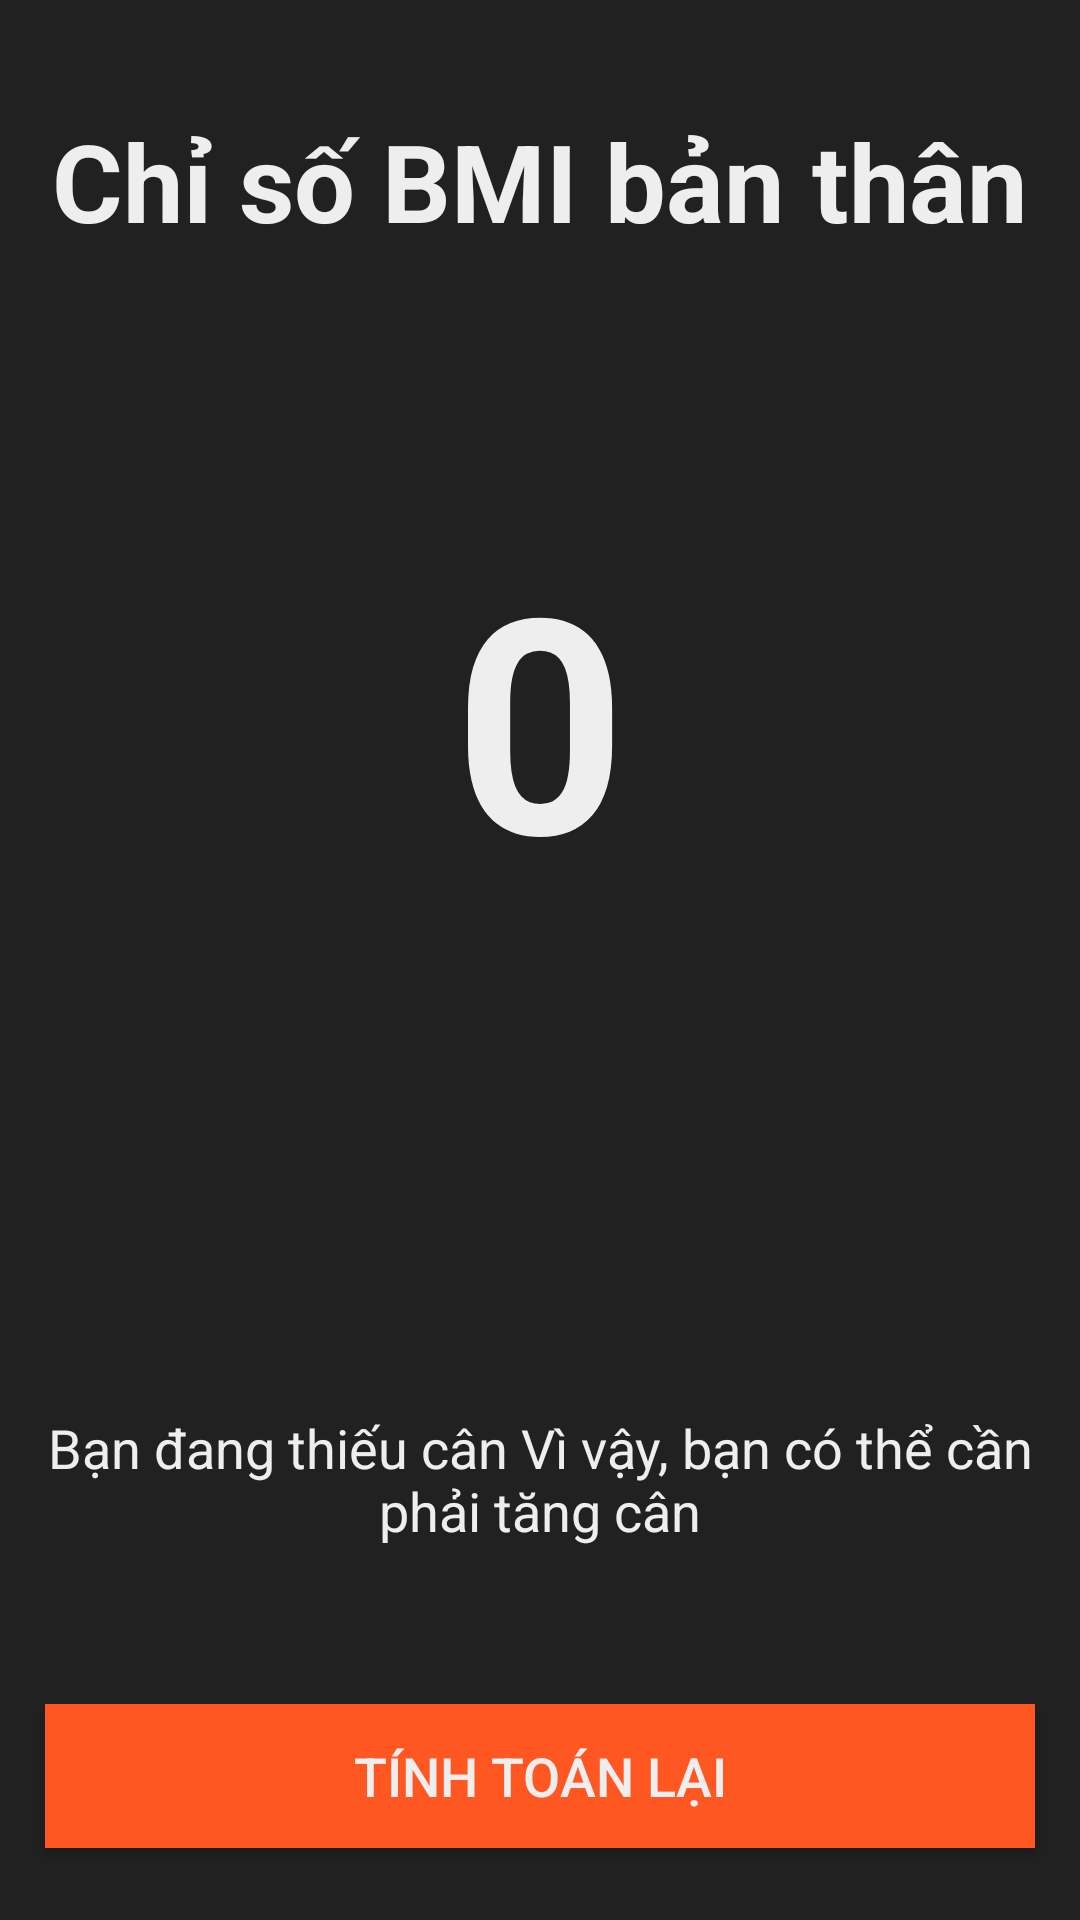

Layout XML and referenced resources for this Android screen:
<!-- AndroidManifest.xml: application theme Theme.BMI -->
<!-- res/layout/activity_bmi.xml -->
<?xml version="1.0" encoding="utf-8"?>
<androidx.constraintlayout.widget.ConstraintLayout xmlns:android="http://schemas.android.com/apk/res/android"
    xmlns:app="http://schemas.android.com/apk/res-auto"
    xmlns:tools="http://schemas.android.com/tools"
    android:layout_width="match_parent"
    android:layout_height="match_parent"
    tools:context=".BmiActivity"
    android:background="@color/background">
    <TextView
        android:id="@+id/Bmi_title"
        android:layout_width="wrap_content"
        android:layout_height="wrap_content"
        android:text="@string/YourBmiText"
        android:textColor="@color/text_color"
        android:textSize="36sp"
        android:textStyle="bold"
        android:layout_marginTop="36dp"
        app:layout_constraintEnd_toEndOf="parent"
        app:layout_constraintStart_toStartOf="parent"
        app:layout_constraintTop_toTopOf="parent" />

    <TextView
        android:id="@+id/bmi_value"
        android:layout_width="wrap_content"
        android:layout_height="wrap_content"
        android:layout_marginTop="88dp"
        android:text="@string/bmiValue"
        android:textColor="@color/text_color"
        android:textSize="100sp"
        android:textStyle="bold"
        app:layout_constraintEnd_toEndOf="parent"
        app:layout_constraintStart_toStartOf="parent"
        app:layout_constraintTop_toBottomOf="@+id/Bmi_title" />

    <TextView
        android:id="@+id/bmi_category"
        android:layout_width="wrap_content"
        android:layout_height="wrap_content"
        android:layout_marginStart="10dp"
        android:layout_marginTop="70dp"
        android:layout_marginEnd="10dp"
        android:textAlignment="center"
        android:textColor="@color/text_color"
        android:textSize="26sp"
        app:layout_constraintEnd_toEndOf="parent"
        app:layout_constraintStart_toStartOf="parent"
        app:layout_constraintTop_toBottomOf="@+id/bmi_value" />

    <TextView
        android:id="@+id/bmi_tips"
        android:layout_width="350dp"
        android:layout_height="wrap_content"
        android:layout_marginTop="60dp"
        android:text="@string/bmiTips"
        android:textAlignment="center"
        android:textColor="@color/text_color"
        android:textSize="18sp"
        app:layout_constraintEnd_toEndOf="parent"
        app:layout_constraintStart_toStartOf="parent"
        app:layout_constraintTop_toBottomOf="@+id/bmi_category" />

    <Button
        android:id="@+id/calculate_again_btn"
        android:layout_width="330dp"
        android:layout_height="wrap_content"
        android:background="@color/oran"
        android:text="@string/button2_text"
        android:textColor="@color/text_color"
        android:textSize="18sp"
        android:layout_marginBottom="24dp"
        app:layout_constraintBottom_toBottomOf="parent"
        app:layout_constraintEnd_toEndOf="parent"
        app:layout_constraintStart_toStartOf="parent" />

</androidx.constraintlayout.widget.ConstraintLayout>
<!-- resources referenced by this layout -->
<resources>
  <color name="background">#212121</color>
  <color name="oran">#ff5722</color>
  <color name="text_color">#eeeeee</color>
  <string name="YourBmiText">Chỉ số BMI bản thân</string>
  <string name="bmiTips">Bạn đang thiếu cân Vì vậy, bạn có thể cần phải tăng cân</string>
  <string name="bmiValue">0</string>
  <string name="button2_text">Tính Toán lại</string>
  <style name="Theme.BMI" parent="Theme.MaterialComponents.DayNight.DarkActionBar">
          
          <item name="colorPrimary">@color/colorPrimary</item>
          <item name="colorPrimaryDark">@color/black</item>
          <item name="colorAccent">@color/colorAccent</item>
      </style>
  <color name="colorPrimary">#f05e23</color>
  <color name="black">#000000</color>
  <color name="colorAccent">#D81B60</color>
</resources>
